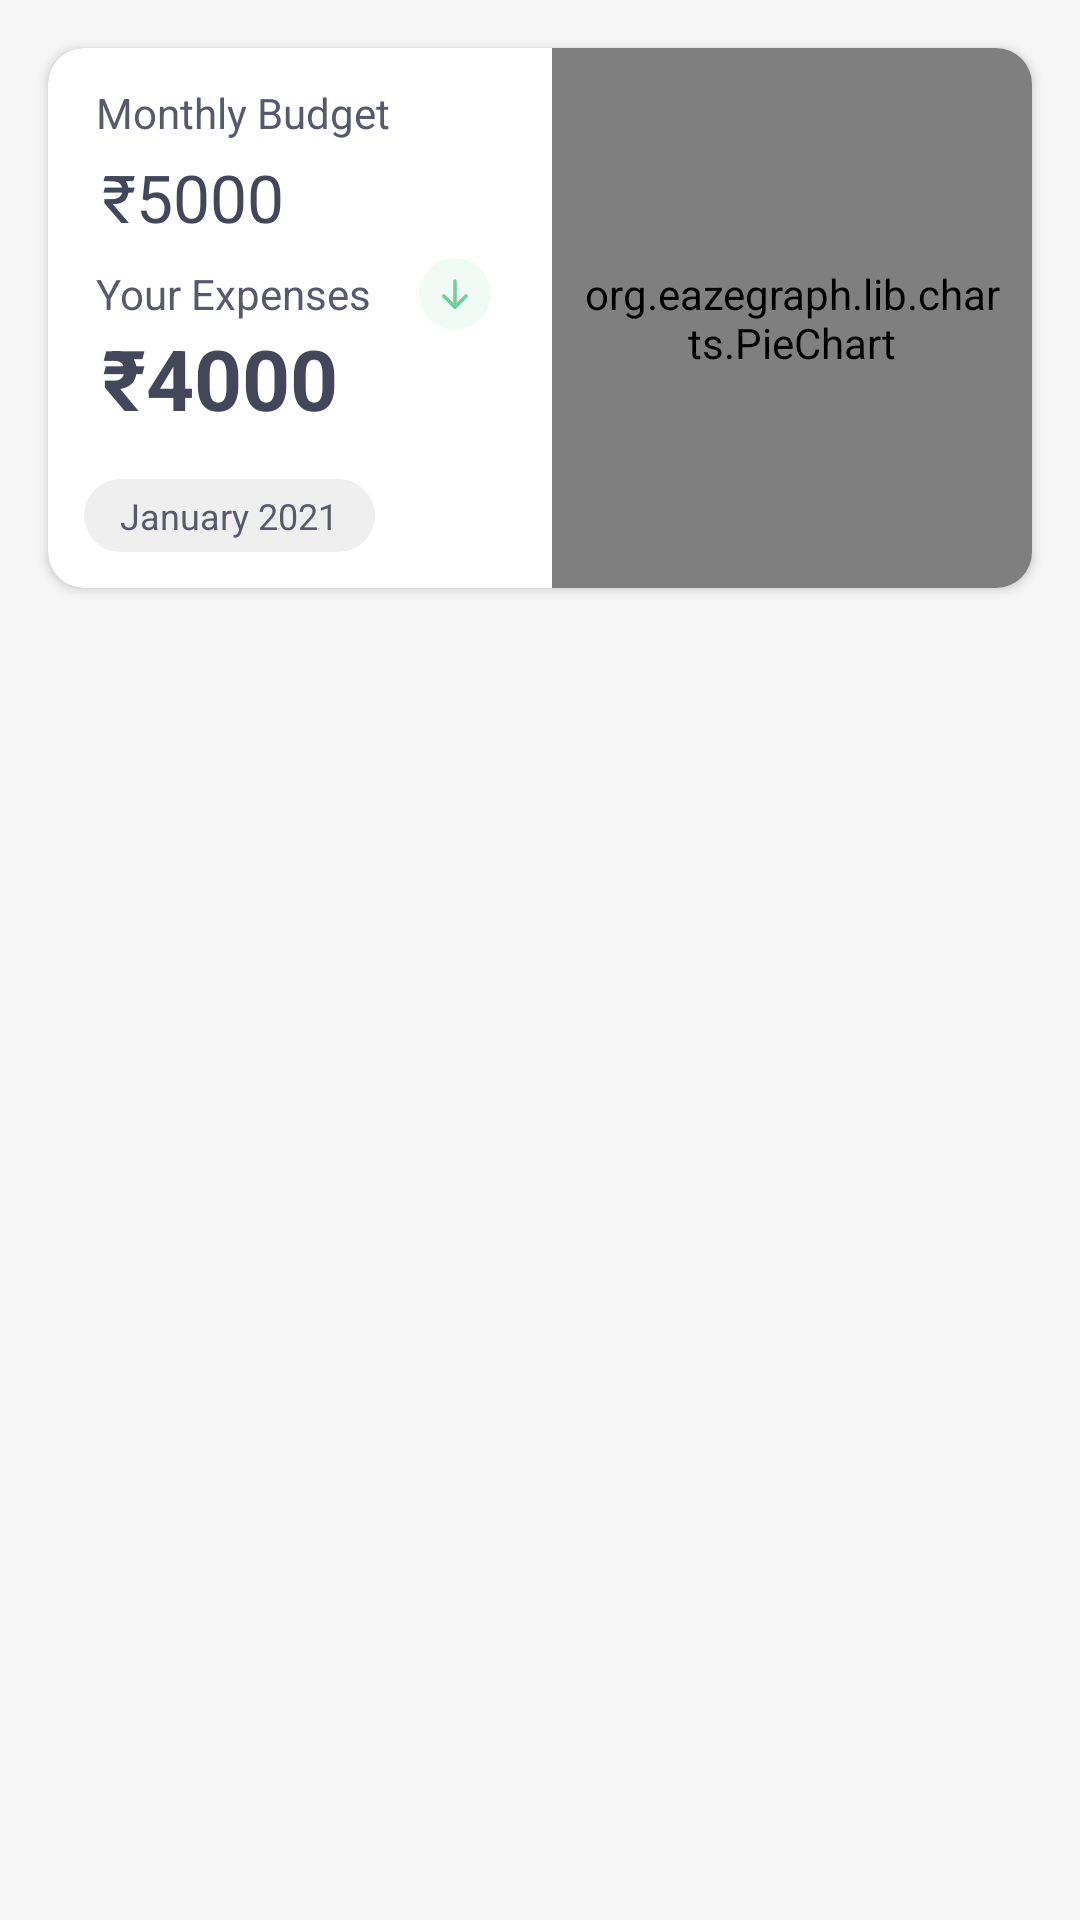

Produce the Android XML layout that renders to this screen, including the resource entries it uses.
<!-- AndroidManifest.xml: application theme splashScreenTheme -->
<!-- res/layout/monthly_transaction_item.xml -->
<?xml version="1.0" encoding="utf-8"?>
<androidx.constraintlayout.widget.ConstraintLayout xmlns:android="http://schemas.android.com/apk/res/android"
    xmlns:app="http://schemas.android.com/apk/res-auto"
    android:layout_width="match_parent"
    android:layout_height="match_parent"
    android:background="@color/background">

    <androidx.cardview.widget.CardView
        android:id="@+id/main_card"
        android:layout_width="match_parent"
        android:layout_height="180dp"
        android:layout_margin="16dp"
        android:backgroundTint="@color/cardBackground"
        android:elevation="0dp"
        app:cardCornerRadius="12dp"
        app:layout_constraintEnd_toEndOf="parent"
        app:layout_constraintStart_toStartOf="parent"
        app:layout_constraintTop_toTopOf="parent">

        <androidx.constraintlayout.widget.ConstraintLayout
            android:layout_width="match_parent"
            android:layout_height="match_parent">

            <TextView
                android:id="@+id/text"
                android:layout_width="wrap_content"
                android:layout_height="wrap_content"
                android:layout_marginStart="16dp"
                android:layout_marginTop="12dp"
                android:text="Monthly Budget"
                android:textColor="@color/textSecondary"
                app:layout_constraintStart_toStartOf="parent"
                app:layout_constraintTop_toTopOf="parent" />

            <TextView
                android:id="@+id/budget"
                android:layout_width="wrap_content"
                android:layout_height="wrap_content"
                android:layout_marginStart="18dp"
                android:layout_marginTop="4dp"
                android:text="₹5000"
                android:textColor="@color/textPrimary"
                android:textSize="22sp"
                app:layout_constraintStart_toStartOf="parent"
                app:layout_constraintTop_toBottomOf="@+id/text" />

            <TextView
                android:id="@+id/text2"
                android:layout_width="wrap_content"
                android:layout_height="wrap_content"
                android:layout_marginStart="16dp"
                android:layout_marginTop="8dp"
                android:text="Your Expenses"
                android:textColor="@color/textSecondary"
                app:layout_constraintStart_toStartOf="parent"
                app:layout_constraintTop_toBottomOf="@id/budget" />

            <TextView
                android:id="@+id/expense"
                android:layout_width="wrap_content"
                android:layout_height="wrap_content"
                android:layout_marginStart="18dp"
                android:text="₹4000"
                android:textColor="@color/textPrimary"
                android:textSize="28sp"
                android:textStyle="bold"
                app:layout_constraintStart_toStartOf="parent"
                app:layout_constraintTop_toBottomOf="@+id/text2" />

            <ImageView
                android:id="@+id/indicator"
                android:layout_width="24dp"
                android:layout_height="24dp"
                android:layout_marginStart="16dp"
                android:src="@drawable/ic_positive_amount"
                app:layout_constraintBottom_toBottomOf="@id/text2"
                app:layout_constraintStart_toEndOf="@id/text2"
                app:layout_constraintTop_toTopOf="@id/text2" />

            <TextView
                android:id="@+id/date"
                android:layout_width="wrap_content"
                android:layout_height="wrap_content"
                android:layout_marginStart="12dp"
                android:layout_marginBottom="12dp"
                android:background="@drawable/round"
                android:paddingStart="12dp"
                android:paddingTop="4dp"
                android:paddingEnd="12dp"
                android:paddingBottom="4dp"
                android:text="January 2021"
                android:textColor="@color/textSecondary"
                android:textSize="12sp"
                app:layout_constraintBottom_toBottomOf="parent"
                app:layout_constraintStart_toStartOf="parent" />

            <org.eazegraph.lib.charts.PieChart
                android:id="@+id/piechart"
                android:layout_width="160dp"
                android:layout_height="match_parent"
                android:padding="10dp"
                app:egInnerPaddingColor="@color/cardBackground"
                app:layout_constraintBottom_toBottomOf="parent"
                app:layout_constraintEnd_toEndOf="parent"
                app:layout_constraintTop_toTopOf="parent" />

        </androidx.constraintlayout.widget.ConstraintLayout>

    </androidx.cardview.widget.CardView>

</androidx.constraintlayout.widget.ConstraintLayout>
<!-- resources referenced by this layout -->
<resources>
  <color name="background">#F6F6F7</color>
  <color name="cardBackground">#FFFFFF</color>
  <color name="textPrimary">#44475B</color>
  <color name="textSecondary">#575A6C</color>
  <!-- drawable ic_positive_amount (drawable) -->
  <vector xmlns:android="http://schemas.android.com/apk/res/android"
      android:width="32dp"
      android:height="32dp"
      android:viewportWidth="32"
      android:viewportHeight="32">
    <path
        android:pathData="M16,16m-16,0a16,16 0,1 1,32 0a16,16 0,1 1,-32 0"
        android:strokeAlpha="0.1"
        android:fillColor="#6FCF97"
        android:fillAlpha="0.1"/>
    <path
        android:pathData="M16,10.1667V21.8333"
        android:strokeLineJoin="round"
        android:strokeWidth="1.5"
        android:fillColor="#00000000"
        android:strokeColor="#6FCF97"
        android:strokeLineCap="round"/>
    <path
        android:pathData="M21,16.8333L16,21.8333"
        android:strokeLineJoin="round"
        android:strokeWidth="1.5"
        android:fillColor="#00000000"
        android:strokeColor="#6FCF97"
        android:strokeLineCap="round"/>
    <path
        android:pathData="M11,16.8333L16,21.8333"
        android:strokeLineJoin="round"
        android:strokeWidth="1.5"
        android:fillColor="#00000000"
        android:strokeColor="#6FCF97"
        android:strokeLineCap="round"/>
  </vector>
  <!-- drawable round (drawable) -->
  <?xml version="1.0" encoding="utf-8"?>
  <shape android:shape="rectangle" xmlns:android="http://schemas.android.com/apk/res/android">
  
      <solid android:color="@color/background_deep"/>
      <corners android:radius="20dp"/>
  </shape>
  <style name="splashScreenTheme" parent="Theme.MaterialComponents.DayNight.NoActionBar">
          <item name="android:windowBackground">@drawable/splash_screen</item>
          <item name="android:statusBarColor">@color/splashBackground</item>
      </style>
  <color name="background_deep">#EFEFEF</color>
  <!-- drawable splash_screen (drawable) -->
  <?xml version="1.0" encoding="utf-8"?>
  <layer-list xmlns:android="http://schemas.android.com/apk/res/android">
  
      <item android:drawable="@color/splashBackground"/>
  
      <item android:drawable="@drawable/logo" android:gravity="center"/>
  </layer-list>
  <color name="splashBackground">#232C3D</color>
  
      //Pi chart Colors
  <!-- drawable logo: vector/xml drawable (drawable, 10484 chars, omitted) -->
</resources>
